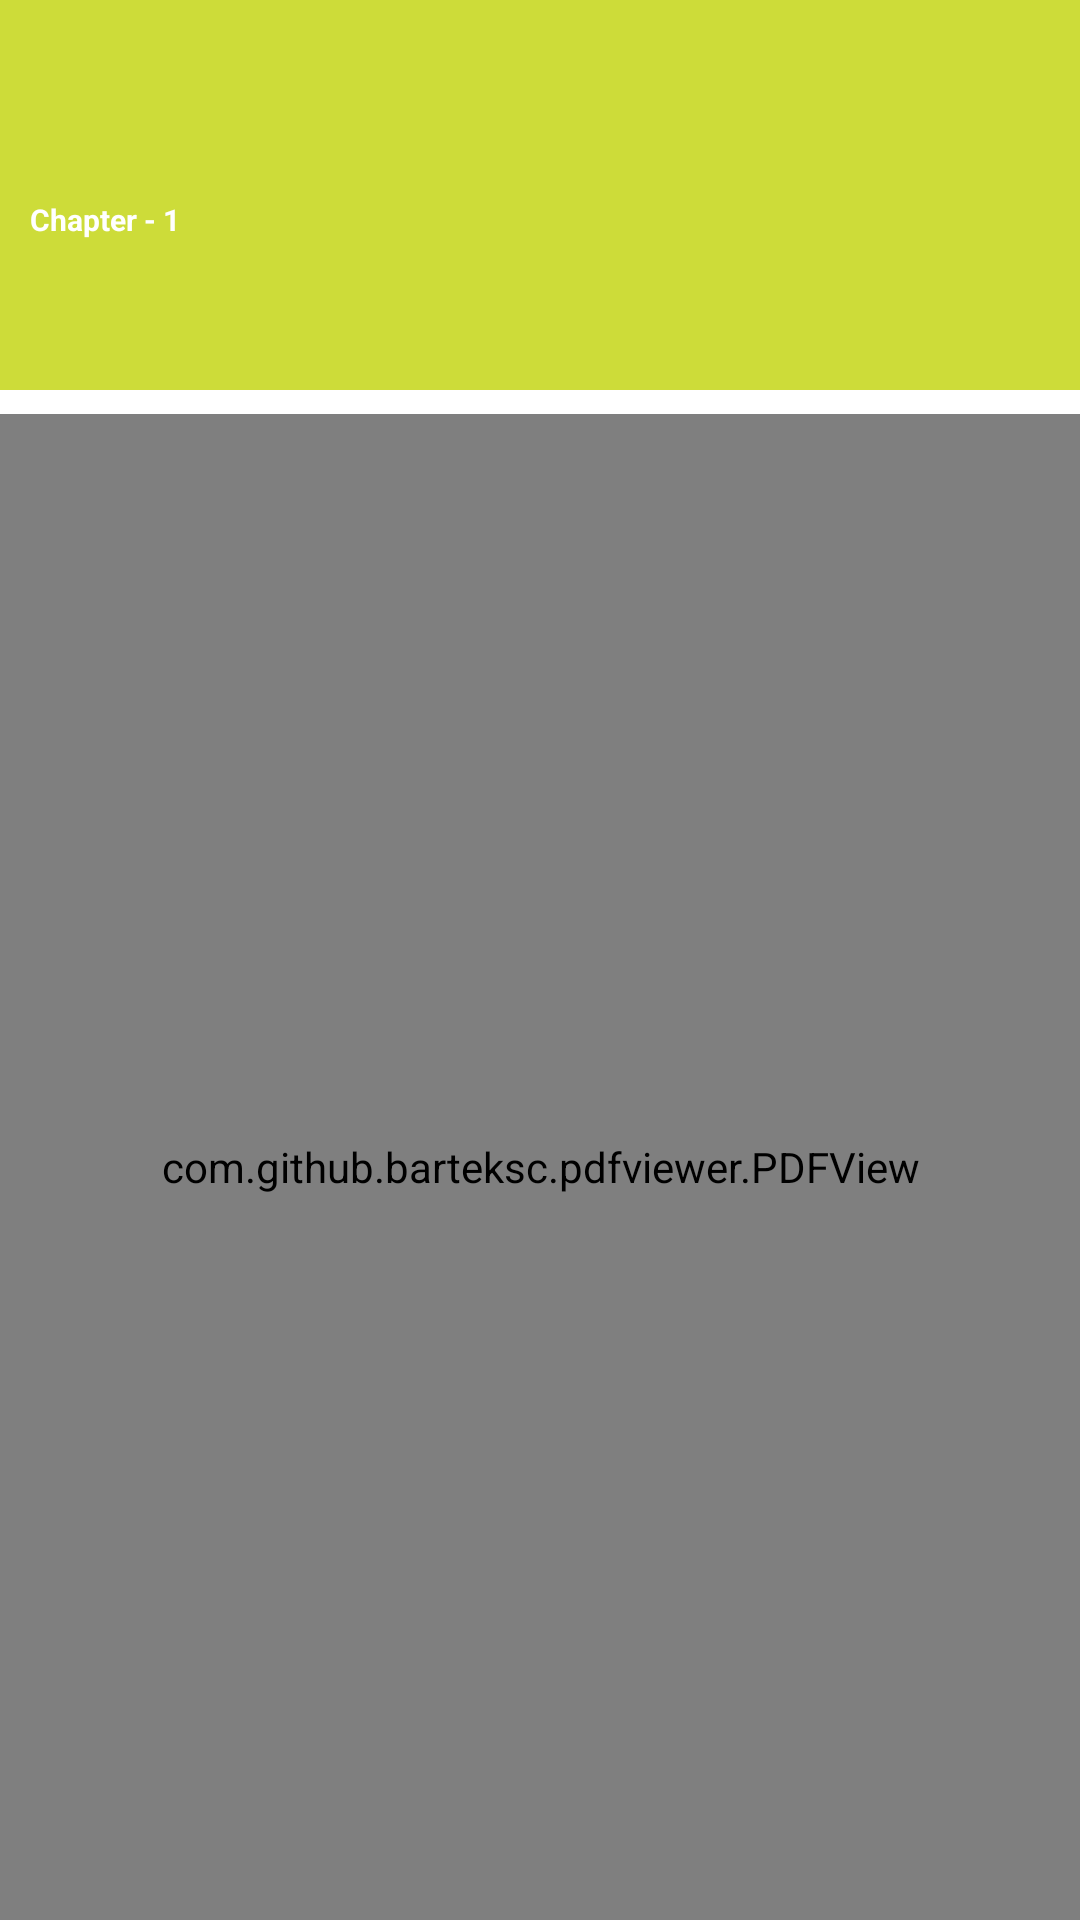

Write the Android layout XML for this screen, with the resource values it uses.
<!-- AndroidManifest.xml: application theme Theme.ConferenceAbstractBooklet -->
<!-- res/layout/activity_pdf_abstracts.xml -->
<?xml version="1.0" encoding="utf-8"?>
<androidx.constraintlayout.widget.ConstraintLayout xmlns:android="http://schemas.android.com/apk/res/android"
    xmlns:app="http://schemas.android.com/apk/res-auto"
    xmlns:tools="http://schemas.android.com/tools"
    android:layout_width="match_parent"
    android:layout_height="match_parent"
    android:background="@color/white"
    tools:context=".PdfAbstractsActivity">

    <androidx.appcompat.widget.Toolbar
        android:id="@+id/toolAbstractPdf"
        android:layout_width="match_parent"
        android:layout_height="130dp"
        android:background="@color/primary"
        android:minHeight="?attr/actionBarSize"
        android:theme="?attr/actionBarTheme"
        app:layout_constraintEnd_toEndOf="parent"
        app:layout_constraintStart_toStartOf="parent"
        app:layout_constraintTop_toTopOf="parent" />

    <TextView
        android:id="@+id/abstractTopic"
        android:layout_width="0dp"
        android:layout_height="wrap_content"
        android:layout_margin="10dp"
        android:layout_marginStart="8dp"
        android:layout_marginTop="8dp"
        android:layout_marginEnd="8dp"
        android:text="Chapter - 1"
        android:textColor="@color/white"
        android:textSize="10sp"
        android:textStyle="bold"
        app:layout_constraintBottom_toBottomOf="@+id/toolAbstractPdf"
        app:layout_constraintEnd_toEndOf="parent"
        app:layout_constraintHorizontal_bias="0.0"
        app:layout_constraintStart_toStartOf="@+id/toolAbstractPdf"
        app:layout_constraintTop_toTopOf="parent"
        app:layout_constraintVertical_bias="0.584" />

    <com.github.barteksc.pdfviewer.PDFView
        android:id="@+id/pdfViewWorkshop"
        android:layout_width="match_parent"
        android:layout_height="0dp"
        android:layout_marginTop="8dp"
        app:layout_constraintBottom_toBottomOf="parent"
        app:layout_constraintEnd_toEndOf="parent"
        app:layout_constraintStart_toStartOf="parent"
        app:layout_constraintTop_toBottomOf="@+id/toolAbstractPdf" />

</androidx.constraintlayout.widget.ConstraintLayout>
<!-- resources referenced by this layout -->
<resources>
  <color name="primary">#cddc39</color>
  <color name="white">#FFFFFFFF</color>
  <style name="Theme.ConferenceAbstractBooklet" parent="Base.Theme.ConferenceAbstractBooklet" />
  <style name="Base.Theme.ConferenceAbstractBooklet" parent="Theme.Material3.DayNight.NoActionBar">
          
          
      </style>
</resources>
